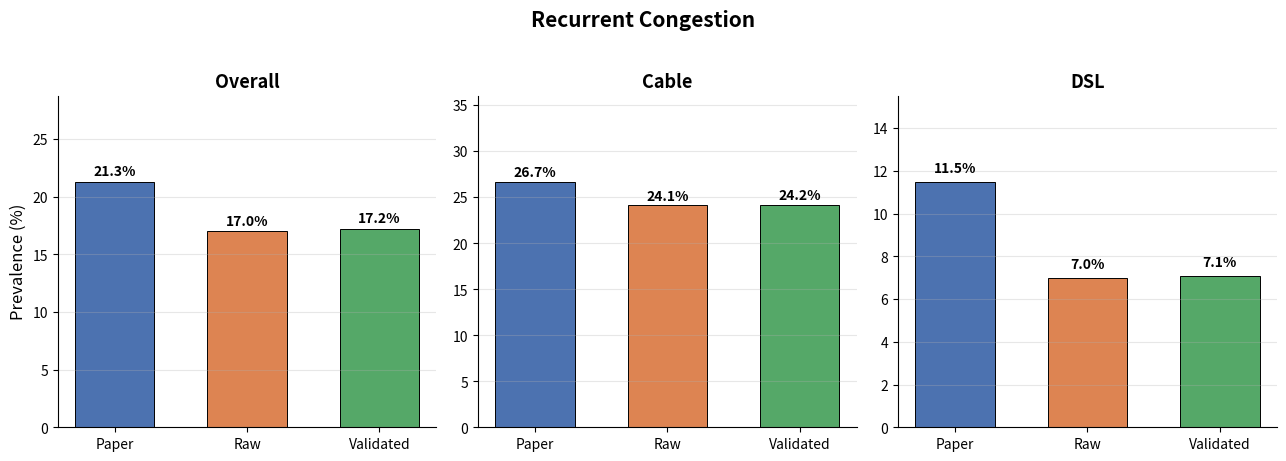

The script that saved this image: (Note: this script raises an exception after producing the figure.)
import matplotlib
matplotlib.use("Agg")
import matplotlib.pyplot as plt
import numpy as np

# Data from the CSV
data = {
    "RC_pct": {
        "Paper":     {"Overall": 21.3, "Cable": 26.7, "DSL": 11.5},
        "Raw":       {"Overall": 17.0, "Cable": 24.1, "DSL": 7.0},
        "Validated": {"Overall": 17.2, "Cable": 24.2, "DSL": 7.1},
    },
    "TIS_pct": {
        "Paper":     {"Overall": 4.5, "Cable": 3.5, "DSL": 6.4},
        "Raw":       {"Overall": 2.5, "Cable": 2.0, "DSL": 3.3},
        "Validated": {"Overall": 2.6, "Cable": 2.1, "DSL": 3.4},
    },
}

sources = ["Paper", "Raw", "Validated"]
techs = ["Overall", "Cable", "DSL"]
bar_colors = ["#4C72B0", "#DD8452", "#55A868"]

plt.rcParams.update({
    "font.family": "sans-serif",
    "font.size": 11,
    "axes.titlesize": 13,
    "axes.labelsize": 12,
    "xtick.labelsize": 10,
    "ytick.labelsize": 10,
    "figure.dpi": 150,
    "savefig.dpi": 300,
    "savefig.bbox": "tight",
})

for metric_key, title in [("RC_pct", "Recurrent Congestion"), ("TIS_pct", "Congestion in Network Periphery")]:
    fig, axes = plt.subplots(1, 3, figsize=(13, 4.5), sharey=False)

    for ax, tech in zip(axes, techs):
        vals = [data[metric_key][s][tech] for s in sources]
        bars = ax.bar(sources, vals, color=bar_colors, edgecolor="black", linewidth=0.7, width=0.6)

        for bar, v in zip(bars, vals):
            ax.text(bar.get_x() + bar.get_width() / 2, bar.get_height() + 0.3,
                    f"{v:.1f}%", ha="center", va="bottom", fontsize=10, fontweight="bold")

        ax.set_title(tech, fontweight="bold")
        ax.set_ylabel("Prevalence (%)" if tech == "Overall" else "")
        ax.set_ylim(0, max(vals) * 1.35)
        ax.spines["top"].set_visible(False)
        ax.spines["right"].set_visible(False)
        ax.grid(axis="y", alpha=0.3)

    fig.suptitle(title, fontsize=15, fontweight="bold", y=1.02)
    fig.tight_layout()
    fname = f"bar_{metric_key}.png"
    fig.savefig(f"/home/jovyan/work/project/output/{fname}")
    plt.close()
    print(f"Saved {fname}")
